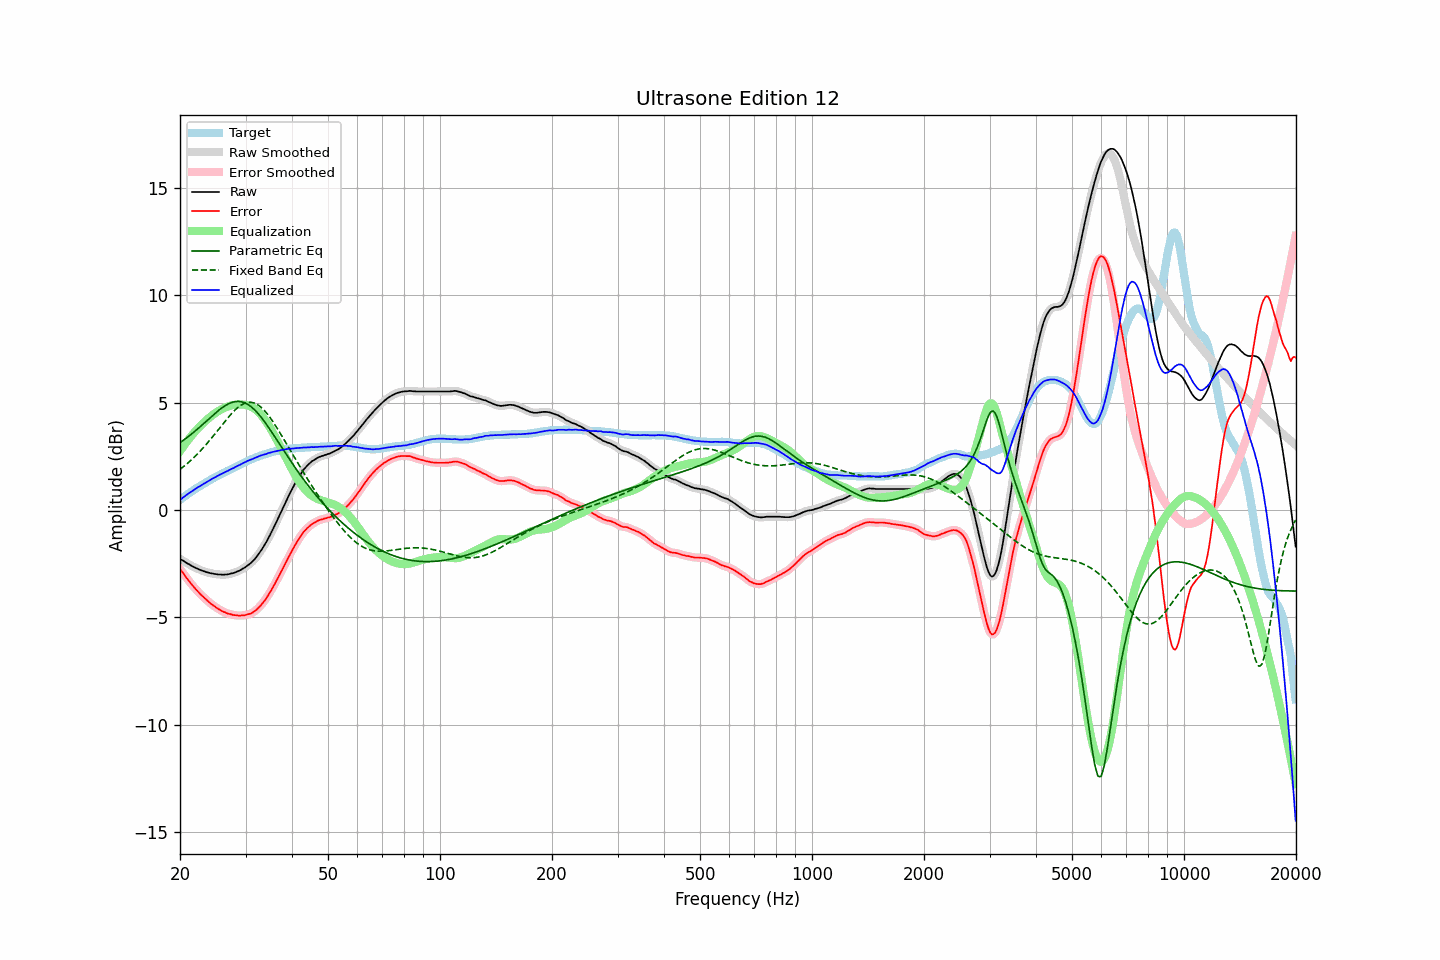

The data file committed next to this chart (first rows):
frequency, raw, error, smoothed, error_smoothed, equalization, parametric_eq, fixed_band_eq, equalized_raw, equalized_smoothed, target
20.00, -2.27, -2.74, -2.27, -2.74, 2.74, 3.14, 1.89, 0.47, 0.47, 0.47
20.20, -2.32, -2.85, -2.32, -2.85, 2.85, 3.19, 1.95, 0.52, 0.53, 0.53
20.40, -2.36, -2.94, -2.37, -2.95, 2.95, 3.24, 2.01, 0.59, 0.58, 0.58
20.61, -2.41, -3.05, -2.41, -3.05, 3.05, 3.30, 2.07, 0.64, 0.64, 0.64
20.81, -2.46, -3.15, -2.46, -3.15, 3.16, 3.35, 2.13, 0.69, 0.70, 0.69
21.02, -2.50, -3.25, -2.50, -3.25, 3.25, 3.41, 2.19, 0.75, 0.75, 0.75
21.23, -2.54, -3.34, -2.55, -3.35, 3.35, 3.47, 2.26, 0.80, 0.80, 0.80
21.44, -2.59, -3.44, -2.59, -3.44, 3.44, 3.53, 2.33, 0.85, 0.85, 0.85
21.66, -2.63, -3.53, -2.63, -3.53, 3.53, 3.59, 2.40, 0.90, 0.90, 0.90
21.87, -2.67, -3.62, -2.67, -3.62, 3.62, 3.65, 2.47, 0.95, 0.95, 0.95
22.09, -2.70, -3.70, -2.70, -3.70, 3.70, 3.71, 2.54, 1.00, 1.00, 1.00
22.31, -2.73, -3.78, -2.74, -3.79, 3.79, 3.78, 2.62, 1.05, 1.05, 1.05
22.54, -2.77, -3.86, -2.77, -3.86, 3.86, 3.84, 2.70, 1.09, 1.09, 1.09
22.76, -2.80, -3.94, -2.80, -3.94, 3.94, 3.91, 2.78, 1.14, 1.14, 1.14
22.99, -2.83, -4.01, -2.83, -4.01, 4.01, 3.97, 2.86, 1.18, 1.18, 1.18
23.22, -2.85, -4.08, -2.86, -4.08, 4.09, 4.04, 2.94, 1.23, 1.23, 1.23
23.45, -2.88, -4.15, -2.88, -4.15, 4.15, 4.11, 3.03, 1.27, 1.27, 1.27
23.69, -2.90, -4.22, -2.90, -4.22, 4.22, 4.18, 3.11, 1.32, 1.32, 1.32
23.92, -2.92, -4.28, -2.92, -4.29, 4.29, 4.25, 3.20, 1.36, 1.36, 1.36
24.16, -2.94, -4.35, -2.94, -4.35, 4.35, 4.31, 3.29, 1.40, 1.41, 1.41
24.40, -2.95, -4.40, -2.96, -4.41, 4.41, 4.38, 3.38, 1.45, 1.45, 1.45
24.65, -2.97, -4.46, -2.97, -4.46, 4.46, 4.45, 3.47, 1.49, 1.49, 1.49
24.89, -2.98, -4.51, -2.98, -4.51, 4.52, 4.51, 3.57, 1.53, 1.53, 1.53
25.14, -2.99, -4.56, -2.99, -4.56, 4.57, 4.57, 3.66, 1.57, 1.57, 1.57
25.39, -3.00, -4.61, -3.00, -4.61, 4.61, 4.64, 3.76, 1.61, 1.61, 1.61
25.65, -3.00, -4.65, -3.01, -4.66, 4.66, 4.69, 3.85, 1.65, 1.65, 1.65
25.91, -3.01, -4.70, -3.01, -4.70, 4.70, 4.75, 3.94, 1.69, 1.69, 1.69
26.16, -3.01, -4.74, -3.01, -4.74, 4.74, 4.80, 4.04, 1.72, 1.73, 1.73
26.43, -3.00, -4.76, -3.01, -4.77, 4.77, 4.85, 4.13, 1.77, 1.76, 1.76
26.69, -3.00, -4.80, -3.00, -4.80, 4.80, 4.89, 4.22, 1.80, 1.80, 1.80
26.96, -2.99, -4.83, -2.99, -4.82, 4.83, 4.94, 4.31, 1.83, 1.84, 1.84
27.23, -2.97, -4.84, -2.98, -4.85, 4.85, 4.97, 4.40, 1.88, 1.87, 1.87
27.50, -2.95, -4.86, -2.96, -4.87, 4.87, 5.00, 4.48, 1.92, 1.91, 1.91
27.77, -2.94, -4.89, -2.94, -4.88, 4.88, 5.02, 4.56, 1.94, 1.95, 1.95
28.05, -2.91, -4.89, -2.91, -4.90, 4.90, 5.04, 4.64, 1.98, 1.98, 1.98
28.33, -2.88, -4.90, -2.89, -4.91, 4.91, 5.05, 4.71, 2.02, 2.02, 2.02
28.62, -2.85, -4.91, -2.85, -4.91, 4.91, 5.06, 4.77, 2.06, 2.06, 2.06
28.90, -2.82, -4.92, -2.82, -4.92, 4.91, 5.05, 4.83, 2.09, 2.10, 2.10
29.19, -2.78, -4.91, -2.78, -4.91, 4.91, 5.04, 4.88, 2.13, 2.13, 2.13
29.48, -2.73, -4.90, -2.74, -4.91, 4.91, 5.02, 4.92, 2.18, 2.17, 2.17
29.78, -2.69, -4.90, -2.69, -4.90, 4.90, 5.00, 4.96, 2.21, 2.21, 2.21
30.08, -2.64, -4.88, -2.64, -4.88, 4.89, 4.96, 4.99, 2.24, 2.25, 2.24
30.38, -2.58, -4.86, -2.59, -4.87, 4.87, 4.92, 5.01, 2.29, 2.28, 2.28
30.68, -2.53, -4.84, -2.53, -4.84, 4.85, 4.88, 5.01, 2.31, 2.31, 2.31
30.99, -2.47, -4.82, -2.47, -4.82, 4.81, 4.82, 5.02, 2.34, 2.34, 2.35
31.30, -2.40, -4.78, -2.40, -4.78, 4.78, 4.76, 5.00, 2.37, 2.37, 2.38
31.61, -2.32, -4.73, -2.33, -4.74, 4.73, 4.69, 4.99, 2.41, 2.40, 2.41
31.93, -2.24, -4.68, -2.24, -4.68, 4.68, 4.62, 4.95, 2.43, 2.44, 2.44
32.24, -2.14, -4.61, -2.14, -4.62, 4.61, 4.54, 4.92, 2.47, 2.47, 2.47
32.57, -2.04, -4.54, -2.04, -4.54, 4.54, 4.45, 4.87, 2.50, 2.50, 2.50
32.89, -1.93, -4.46, -1.93, -4.46, 4.46, 4.36, 4.81, 2.53, 2.53, 2.53
33.22, -1.82, -4.37, -1.82, -4.38, 4.38, 4.27, 4.74, 2.55, 2.55, 2.55
33.55, -1.70, -4.28, -1.71, -4.28, 4.28, 4.17, 4.67, 2.58, 2.58, 2.58
33.89, -1.58, -4.18, -1.58, -4.18, 4.18, 4.07, 4.59, 2.60, 2.60, 2.60
34.23, -1.45, -4.07, -1.45, -4.07, 4.07, 3.96, 4.50, 2.62, 2.62, 2.62
34.57, -1.30, -3.95, -1.31, -3.96, 3.95, 3.86, 4.41, 2.65, 2.64, 2.65
34.92, -1.16, -3.83, -1.16, -3.83, 3.83, 3.75, 4.31, 2.67, 2.67, 2.67
35.27, -1.02, -3.70, -1.01, -3.71, 3.71, 3.63, 4.20, 2.69, 2.69, 2.69
35.62, -0.86, -3.57, -0.86, -3.57, 3.57, 3.52, 4.09, 2.71, 2.71, 2.71
35.97, -0.71, -3.44, -0.71, -3.44, 3.44, 3.41, 3.98, 2.73, 2.73, 2.73
... 635 more rows
